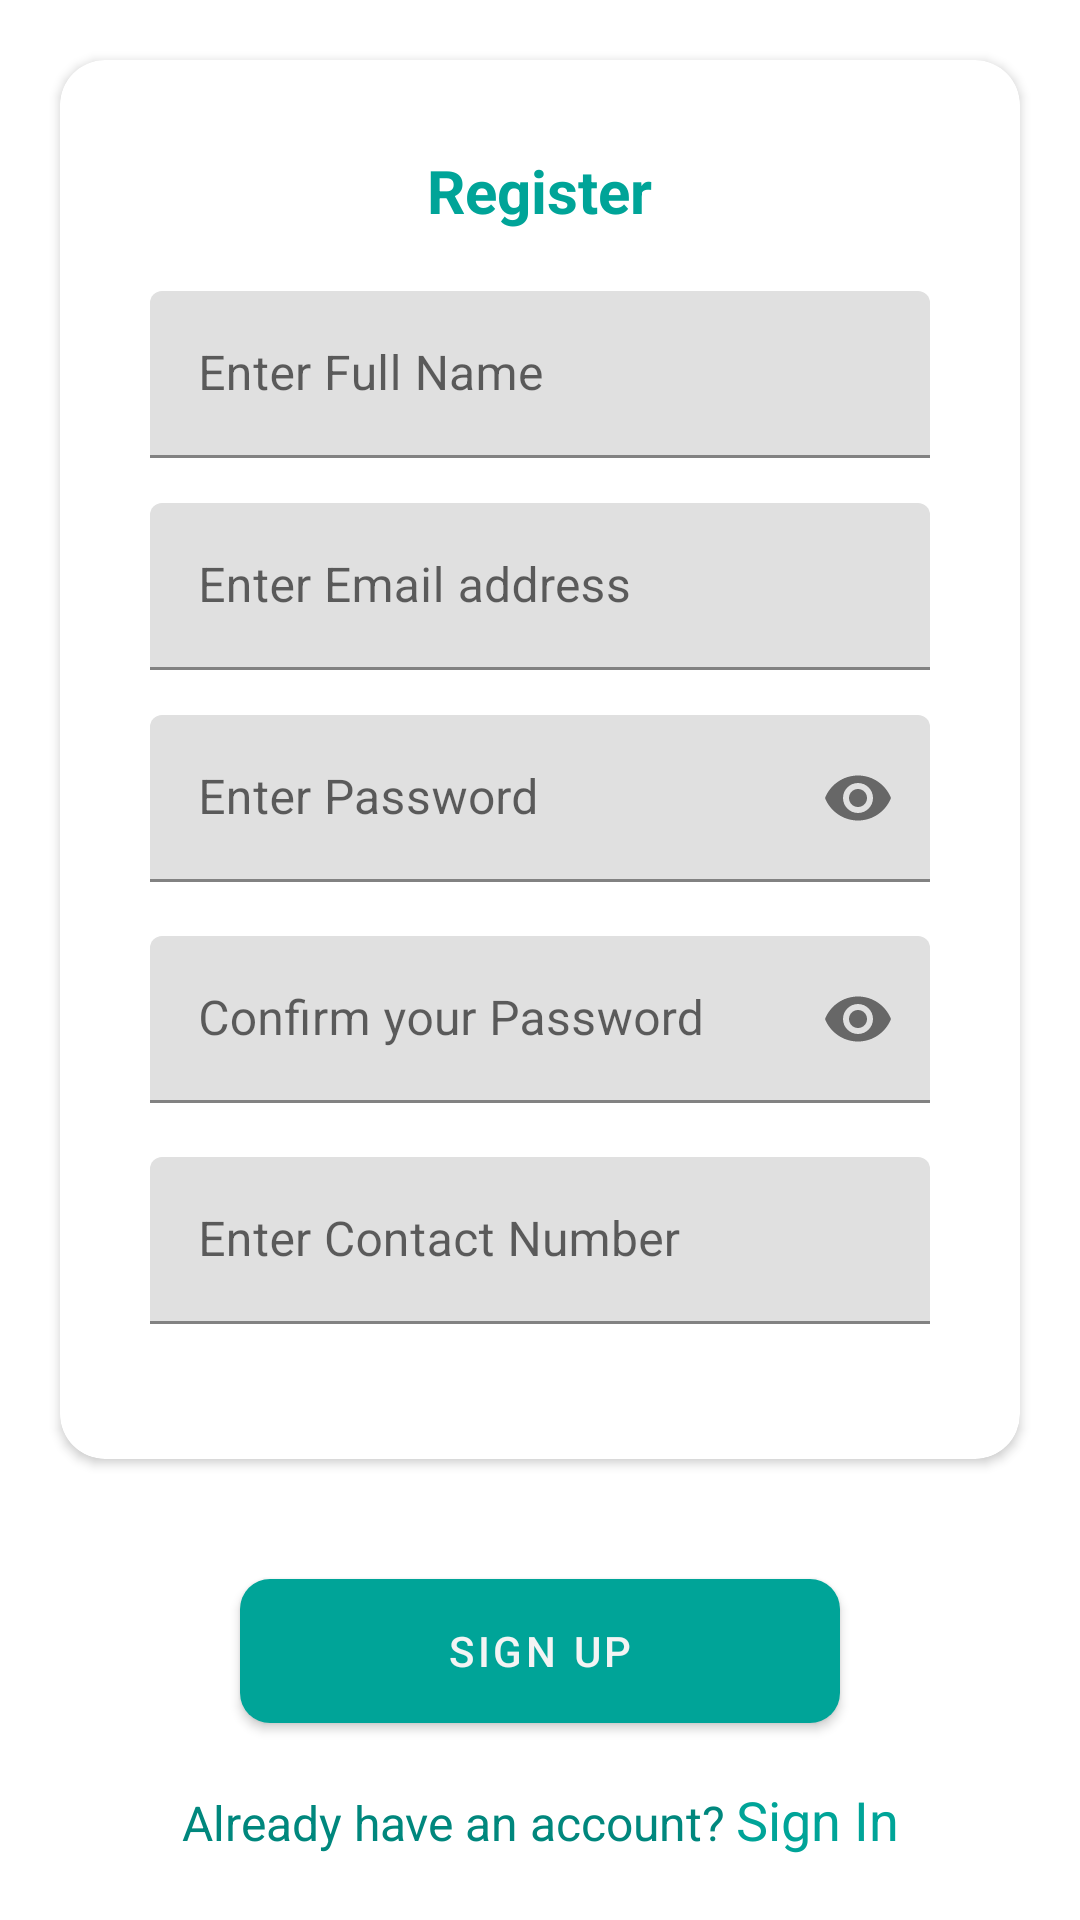

Android layout source for this screen:
<!-- AndroidManifest.xml: application theme Theme.FinalProject4Kelompok8 -->
<!-- res/layout/fragment_register.xml -->
<?xml version="1.0" encoding="utf-8"?>
<RelativeLayout xmlns:android="http://schemas.android.com/apk/res/android"
    xmlns:tools="http://schemas.android.com/tools"
    android:layout_width="match_parent"
    android:layout_height="match_parent"
    xmlns:app="http://schemas.android.com/apk/res-auto"
    tools:context=".userAccount.fragments.RegisterFragment">

    <ScrollView
        android:layout_width="match_parent"
        android:layout_height="match_parent">
        <LinearLayout
            android:orientation="vertical"
            android:gravity="center"
            android:layout_width="match_parent"
            android:layout_height="match_parent">

            <androidx.cardview.widget.CardView
                android:id="@+id/cv"
                android:layout_width="match_parent"
                android:layout_height="wrap_content"
                android:padding="20dp"
                android:layout_margin="20dp"
                android:elevation="5dp"
                app:cardCornerRadius="15dp">


                <LinearLayout
                    android:layout_width="match_parent"
                    android:layout_height="wrap_content"
                    android:padding="30dp"
                    android:gravity="center"
                    android:orientation="vertical">

                    <TextView
                        android:layout_width="wrap_content"
                        android:layout_height="wrap_content"
                        android:text="Register"
                        android:textColor="@color/bright_green"
                        android:textSize="20sp"
                        android:textStyle="bold"
                        android:layout_marginBottom="20dp"
                        />
                    <com.google.android.material.textfield.TextInputLayout
                        android:id="@+id/nameInput"
                        android:layout_marginBottom="10dp"
                        android:layout_height="wrap_content"
                        android:layout_width="match_parent"
                        >
                        <androidx.appcompat.widget.AppCompatEditText
                            android:id="@+id/nameET"
                            android:layout_height="wrap_content"
                            android:layout_width="match_parent"
                            android:hint="Enter Full Name"
                            android:layout_marginBottom="5dp"
                            android:drawablePadding="5dp"
                            android:inputType="text"/>
                    </com.google.android.material.textfield.TextInputLayout>
                    <com.google.android.material.textfield.TextInputLayout
                        android:id="@+id/emailInput"
                        android:layout_height="wrap_content"
                        android:layout_width="match_parent"
                        android:layout_marginBottom="10dp"
                        >
                        <androidx.appcompat.widget.AppCompatEditText
                            android:id="@+id/emailET"
                            android:layout_height="wrap_content"
                            android:layout_width="match_parent"
                            android:hint="Enter Email address"
                            android:layout_marginBottom="5dp"
                            android:drawablePadding="5dp"
                            android:inputType="textEmailAddress"/>
                    </com.google.android.material.textfield.TextInputLayout>
                    <com.google.android.material.textfield.TextInputLayout
                        android:id="@+id/layoutTextInput"
                        app:passwordToggleEnabled="true"
                        android:layout_height="wrap_content"
                        android:layout_marginBottom="10dp"
                        android:layout_width="match_parent">
                        <androidx.appcompat.widget.AppCompatEditText
                            android:id="@+id/passwordET"
                            android:layout_height="wrap_content"
                            android:layout_width="match_parent"
                            android:imeOptions="actionNext"
                            android:layout_marginBottom="8dp"
                            android:hint="Enter Password"
                            android:inputType="textPassword"/>
                    </com.google.android.material.textfield.TextInputLayout>
                    <com.google.android.material.textfield.TextInputLayout
                        app:passwordToggleEnabled="true"
                        android:layout_height="wrap_content"
                        android:layout_marginBottom="10dp"
                        android:layout_width="match_parent">
                        <androidx.appcompat.widget.AppCompatEditText
                            android:id="@+id/confirmPasswordET"
                            android:layout_height="wrap_content"
                            android:layout_width="match_parent"
                            android:imeOptions="actionNext"
                            android:layout_marginBottom="8dp"
                            android:hint="Confirm your Password"
                            android:inputType="textPassword"/>
                    </com.google.android.material.textfield.TextInputLayout>

                    <com.google.android.material.textfield.TextInputLayout
                        android:id="@+id/contactInput"
                        android:layout_height="wrap_content"
                        android:layout_marginBottom="10dp"
                        android:layout_width="match_parent">
                        <androidx.appcompat.widget.AppCompatEditText
                            android:id="@+id/contactET"
                            android:layout_height="wrap_content"
                            android:layout_width="match_parent"
                            android:hint="Enter Contact Number"
                            android:layout_marginBottom="5dp"
                            android:drawablePadding="5dp"
                            android:inputType="phone"/>
                    </com.google.android.material.textfield.TextInputLayout>
                </LinearLayout>

            </androidx.cardview.widget.CardView>

            <Button
                android:id="@+id/registerBtn"
                android:layout_width="200dp"
                android:layout_height="wrap_content"
                android:text="Sign Up"
                android:layout_margin="20dp"
                android:background="@drawable/btn_design"
                />

            <LinearLayout
                android:layout_width="match_parent"
                android:layout_height="wrap_content"
                android:orientation="horizontal"
                android:layout_marginBottom="20dp"
                >

                <TextView
                    android:layout_width="wrap_content"
                    android:layout_height="wrap_content"
                    android:text="Already have an account? "
                    android:gravity="right"
                    android:layout_weight="1"
                    android:textSize="16sp"
                    android:textColor="@color/darkest_green"
                    />

                <TextView
                    android:id="@+id/loginTV"
                    android:layout_width="wrap_content"
                    android:layout_height="wrap_content"
                    android:text="Sign In"
                    android:layout_weight="1"
                    android:textSize="18sp"
                    android:textColor="@color/bright_green"
                    />


            </LinearLayout>
        </LinearLayout>
    </ScrollView>
</RelativeLayout>
<!-- resources referenced by this layout -->
<resources>
  <color name="bright_green">#00A498</color>
  <color name="darkest_green">#00877D</color>
  <!-- drawable btn_design (drawable-v24) -->
  <?xml version="1.0" encoding="utf-8"?>
  <shape xmlns:android="http://schemas.android.com/apk/res/android">
      <corners android:radius="10dp" />
      <solid android:color="@color/bright_green" />
  </shape>
  <style name="Theme.FinalProject4Kelompok8" parent="Theme.MaterialComponents.DayNight.NoActionBar">
          
          <item name="colorPrimary">@color/bright_green</item>
          <item name="colorPrimaryVariant">@color/darkest_green</item>
          <item name="colorOnPrimary">@color/light_grey</item>
          
          <item name="colorSecondary">@color/bright_green</item>
          <item name="colorSecondaryVariant">@color/light_grey</item>
          <item name="colorOnSecondary">@color/darkest_green</item>
          
          <item name="android:statusBarColor" tools:targetApi="l">?attr/colorPrimaryVariant</item>
          
      </style>
  <color name="light_grey">#F4F4F4</color>
</resources>
